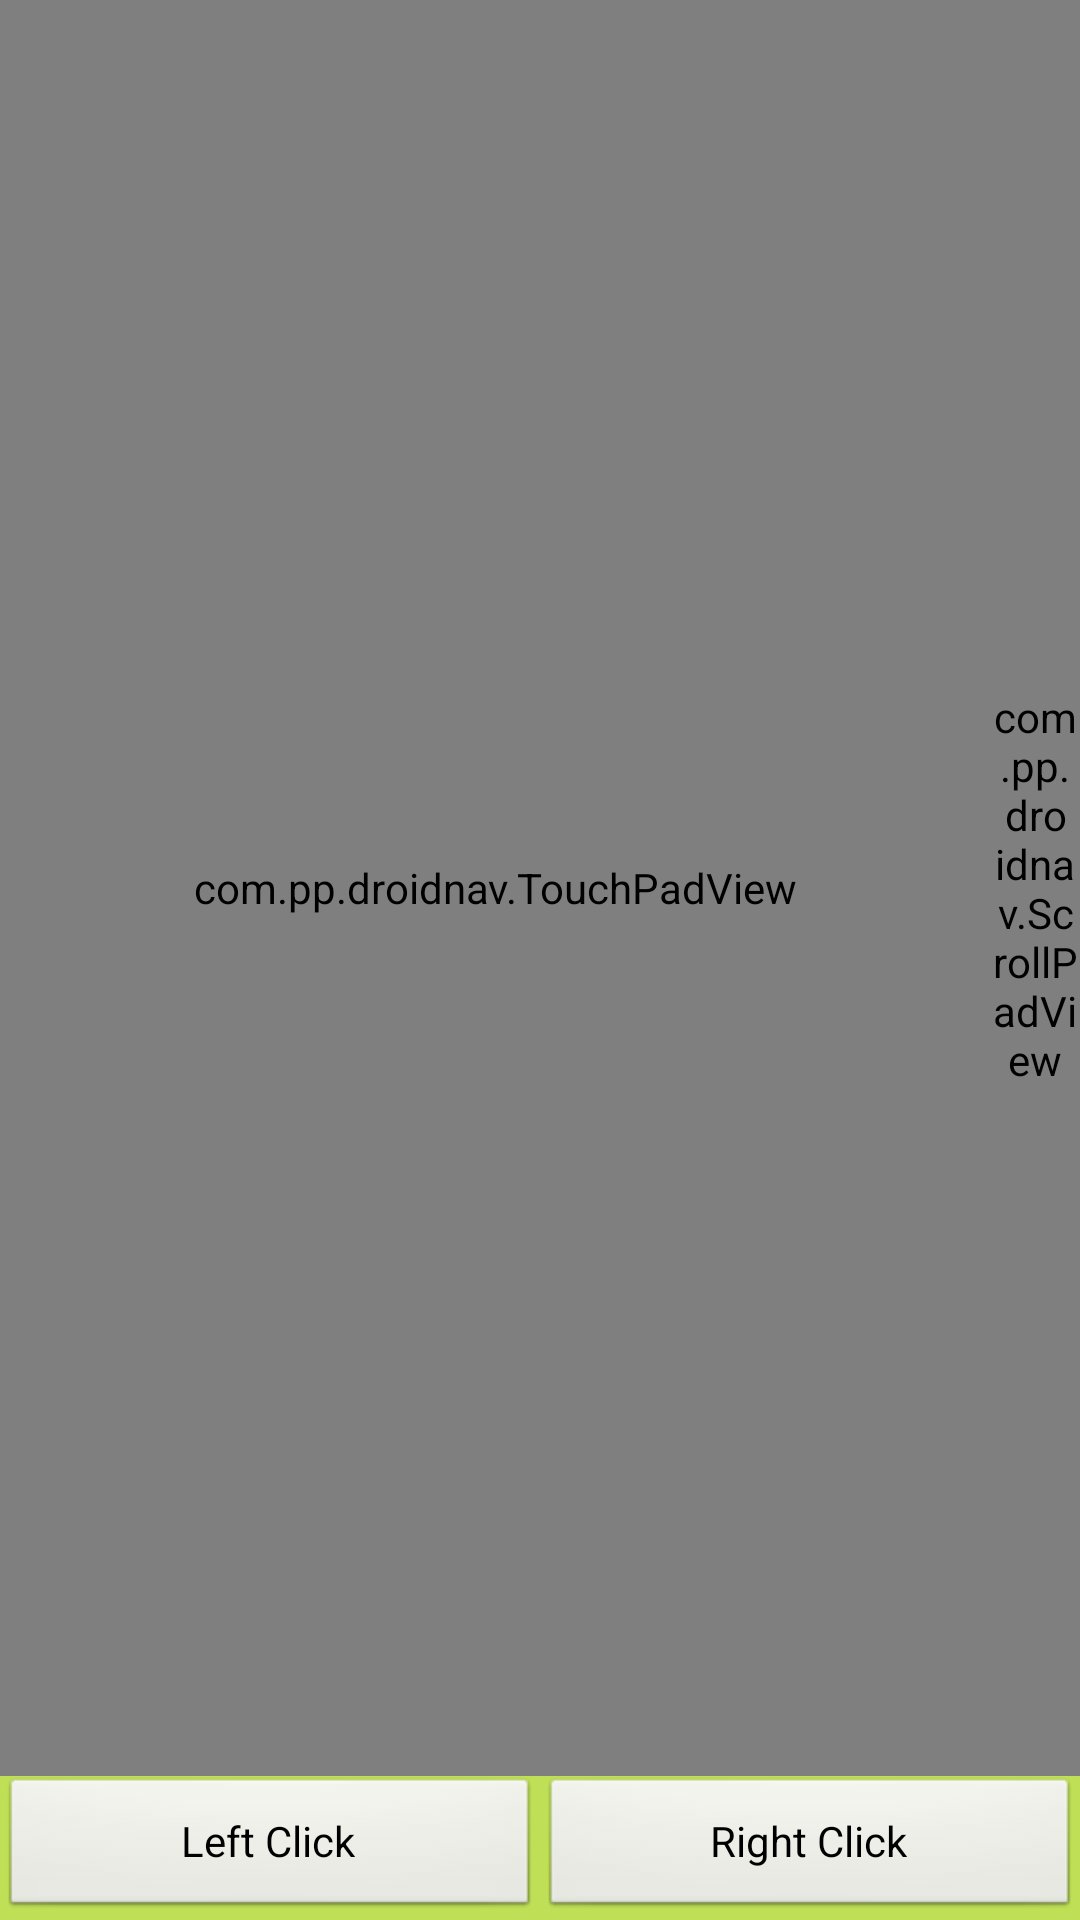

Write the Android layout XML for this screen, with the resource values it uses.
<!-- AndroidManifest.xml: application theme AppTheme -->
<!-- res/layout/activity_touchpad.xml -->
<RelativeLayout xmlns:android="http://schemas.android.com/apk/res/android"
    xmlns:tools="http://schemas.android.com/tools"
    android:layout_width="match_parent"
    android:layout_height="match_parent"
    android:keepScreenOn="true"
    android:id="@+id/touchpad"
    android:background="#BFE056"
    tools:context=".TouchpadActivity" >

    <Button
        android:id="@+id/buttonLeftClick"
        android:layout_width="wrap_content"
        android:layout_height="wrap_content"
        android:layout_alignParentBottom="true"
        android:layout_alignParentLeft="true"
        android:layout_alignRight="@+id/viewSeparator"
        android:layout_toRightOf="@+id/viewSeparator"
        android:text="Left Click" />

    <View
        android:id="@+id/viewSeparator"
        android:layout_width="0dp"
        android:layout_height="1dp"
        android:layout_centerHorizontal="true" />

    <Button
        android:id="@+id/buttonRightClick"
        android:layout_width="wrap_content"
        android:layout_height="wrap_content"
        android:layout_alignLeft="@+id/viewSeparator"
        android:layout_alignParentBottom="true"
        android:layout_alignParentRight="true"
        android:layout_toLeftOf="@+id/viewSeparator"
        android:text="Right Click" />

    <com.pp.droidnav.ScrollPadView
        android:id="@+id/viewScrollPad"
        android:layout_width="30dp"
        android:layout_height="wrap_content"
        android:layout_above="@+id/buttonRightClick"
        android:layout_alignParentRight="true"
        android:layout_alignParentTop="true"
        android:background="#D8F96C" />

    <com.pp.droidnav.TouchPadView
        android:id="@+id/viewTouchPad"
        android:layout_width="wrap_content"
        android:layout_height="wrap_content"
        android:layout_alignBottom="@+id/viewScrollPad"
        android:layout_alignParentLeft="true"
        android:layout_alignParentTop="true"
        android:layout_toLeftOf="@+id/viewScrollPad"
        android:focusable="true"
        android:focusableInTouchMode="true" />

</RelativeLayout>
<!-- resources referenced by this layout -->
<resources>
  <style name="AppTheme" parent="AppBaseTheme">
          
      </style>
  <style name="AppBaseTheme" parent="android:Theme">
          
      </style>
</resources>
